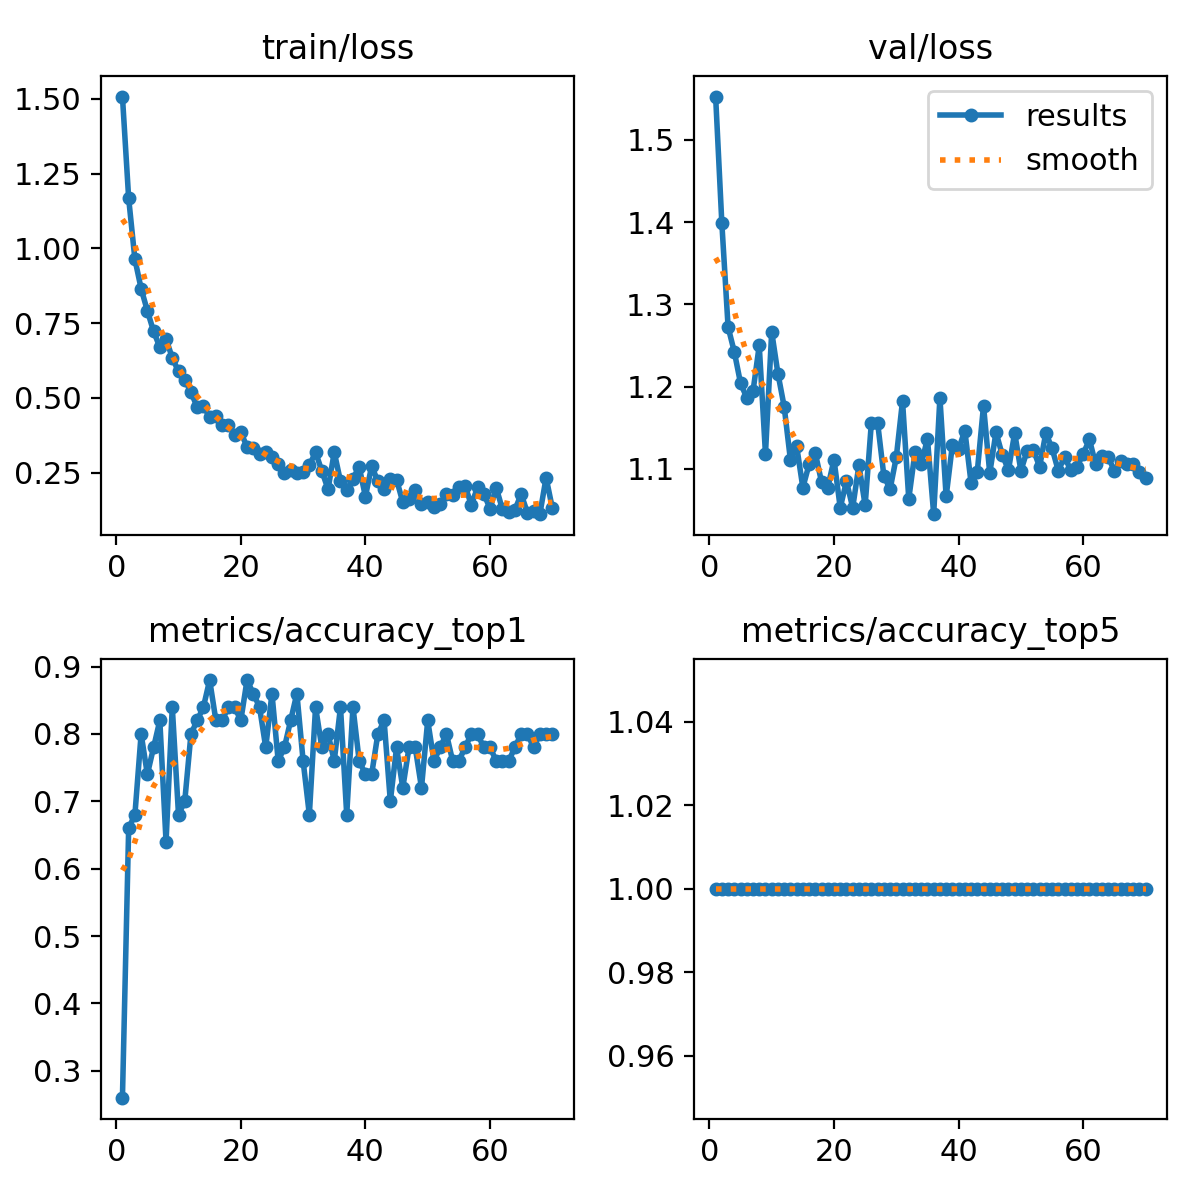

The file beside this chart, header and first rows:
epoch, train/loss, metrics/accuracy_top1, metrics/accuracy_top5, val/loss, lr/pg0, lr/pg1, lr/pg2
1, 1.508, 0.26, 1, 1.553, 0.0002323, 0.0002323, 0.0002323
2, 1.167, 0.66, 1, 1.398, 0.0004637, 0.0004637, 0.0004637
3, 0.9636, 0.68, 1, 1.272, 0.0006883, 0.0006883, 0.0006883
4, 0.8653, 0.8, 1, 1.242, 0.0006837, 0.0006837, 0.0006837
5, 0.7912, 0.74, 1, 1.204, 0.0006736, 0.0006736, 0.0006736
6, 0.7223, 0.78, 1, 1.187, 0.0006635, 0.0006635, 0.0006635
7, 0.6692, 0.82, 1, 1.194, 0.0006534, 0.0006534, 0.0006534
8, 0.6973, 0.64, 1, 1.25, 0.0006433, 0.0006433, 0.0006433
9, 0.6335, 0.84, 1, 1.118, 0.0006332, 0.0006332, 0.0006332
10, 0.5882, 0.68, 1, 1.267, 0.0006231, 0.0006231, 0.0006231
11, 0.5612, 0.7, 1, 1.216, 0.000613, 0.000613, 0.000613
12, 0.5187, 0.8, 1, 1.176, 0.0006029, 0.0006029, 0.0006029
13, 0.4688, 0.82, 1, 1.111, 0.0005928, 0.0005928, 0.0005928
14, 0.4736, 0.84, 1, 1.128, 0.0005827, 0.0005827, 0.0005827
15, 0.4341, 0.88, 1, 1.077, 0.0005726, 0.0005726, 0.0005726
16, 0.4403, 0.82, 1, 1.105, 0.0005625, 0.0005625, 0.0005625
17, 0.4073, 0.82, 1, 1.119, 0.0005524, 0.0005524, 0.0005524
18, 0.4091, 0.84, 1, 1.084, 0.0005423, 0.0005423, 0.0005423
19, 0.376, 0.84, 1, 1.077, 0.0005322, 0.0005322, 0.0005322
20, 0.384, 0.82, 1, 1.111, 0.0005221, 0.0005221, 0.0005221
21, 0.3364, 0.88, 1, 1.053, 0.000512, 0.000512, 0.000512
22, 0.3332, 0.86, 1, 1.085, 0.0005019, 0.0005019, 0.0005019
23, 0.3128, 0.84, 1, 1.053, 0.0004918, 0.0004918, 0.0004918
24, 0.3184, 0.78, 1, 1.105, 0.0004817, 0.0004817, 0.0004817
25, 0.3029, 0.86, 1, 1.056, 0.0004716, 0.0004716, 0.0004716
26, 0.2785, 0.76, 1, 1.156, 0.0004616, 0.0004616, 0.0004616
27, 0.2483, 0.78, 1, 1.156, 0.0004514, 0.0004514, 0.0004514
28, 0.2569, 0.82, 1, 1.092, 0.0004414, 0.0004414, 0.0004414
29, 0.2493, 0.86, 1, 1.075, 0.0004313, 0.0004313, 0.0004313
30, 0.2504, 0.76, 1, 1.114, 0.0004212, 0.0004212, 0.0004212
31, 0.274, 0.68, 1, 1.183, 0.0004111, 0.0004111, 0.0004111
32, 0.3176, 0.84, 1, 1.063, 0.000401, 0.000401, 0.000401
33, 0.2557, 0.78, 1, 1.12, 0.0003909, 0.0003909, 0.0003909
34, 0.194, 0.8, 1, 1.105, 0.0003808, 0.0003808, 0.0003808
35, 0.318, 0.76, 1, 1.137, 0.0003707, 0.0003707, 0.0003707
36, 0.2204, 0.84, 1, 1.045, 0.0003606, 0.0003606, 0.0003606
37, 0.1903, 0.68, 1, 1.187, 0.0003505, 0.0003505, 0.0003505
38, 0.2299, 0.84, 1, 1.066, 0.0003404, 0.0003404, 0.0003404
39, 0.2686, 0.76, 1, 1.129, 0.0003303, 0.0003303, 0.0003303
40, 0.1697, 0.74, 1, 1.124, 0.0003202, 0.0003202, 0.0003202
41, 0.2716, 0.74, 1, 1.147, 0.0003101, 0.0003101, 0.0003101
42, 0.2207, 0.8, 1, 1.083, 0.0003, 0.0003, 0.0003
43, 0.1962, 0.82, 1, 1.097, 0.0002899, 0.0002899, 0.0002899
44, 0.2278, 0.7, 1, 1.177, 0.0002798, 0.0002798, 0.0002798
45, 0.2263, 0.78, 1, 1.095, 0.0002697, 0.0002697, 0.0002697
46, 0.1505, 0.72, 1, 1.145, 0.0002596, 0.0002596, 0.0002596
47, 0.162, 0.78, 1, 1.117, 0.0002495, 0.0002495, 0.0002495
48, 0.1901, 0.78, 1, 1.099, 0.0002394, 0.0002394, 0.0002394
49, 0.1445, 0.72, 1, 1.144, 0.0002293, 0.0002293, 0.0002293
50, 0.1508, 0.82, 1, 1.098, 0.0002192, 0.0002192, 0.0002192
51, 0.1349, 0.76, 1, 1.122, 0.0002091, 0.0002091, 0.0002091
52, 0.1451, 0.78, 1, 1.123, 0.000199, 0.000199, 0.000199
53, 0.1765, 0.8, 1, 1.103, 0.0001889, 0.0001889, 0.0001889
54, 0.1762, 0.76, 1, 1.144, 0.0001788, 0.0001788, 0.0001788
55, 0.2013, 0.76, 1, 1.125, 0.0001687, 0.0001687, 0.0001687
56, 0.2053, 0.78, 1, 1.098, 0.0001586, 0.0001586, 0.0001586
57, 0.1416, 0.8, 1, 1.114, 0.0001485, 0.0001485, 0.0001485
58, 0.2005, 0.8, 1, 1.099, 0.0001384, 0.0001384, 0.0001384
59, 0.1789, 0.78, 1, 1.103, 0.0001283, 0.0001283, 0.0001283
60, 0.1295, 0.78, 1, 1.118, 0.0001182, 0.0001182, 0.0001182
... 10 more rows
